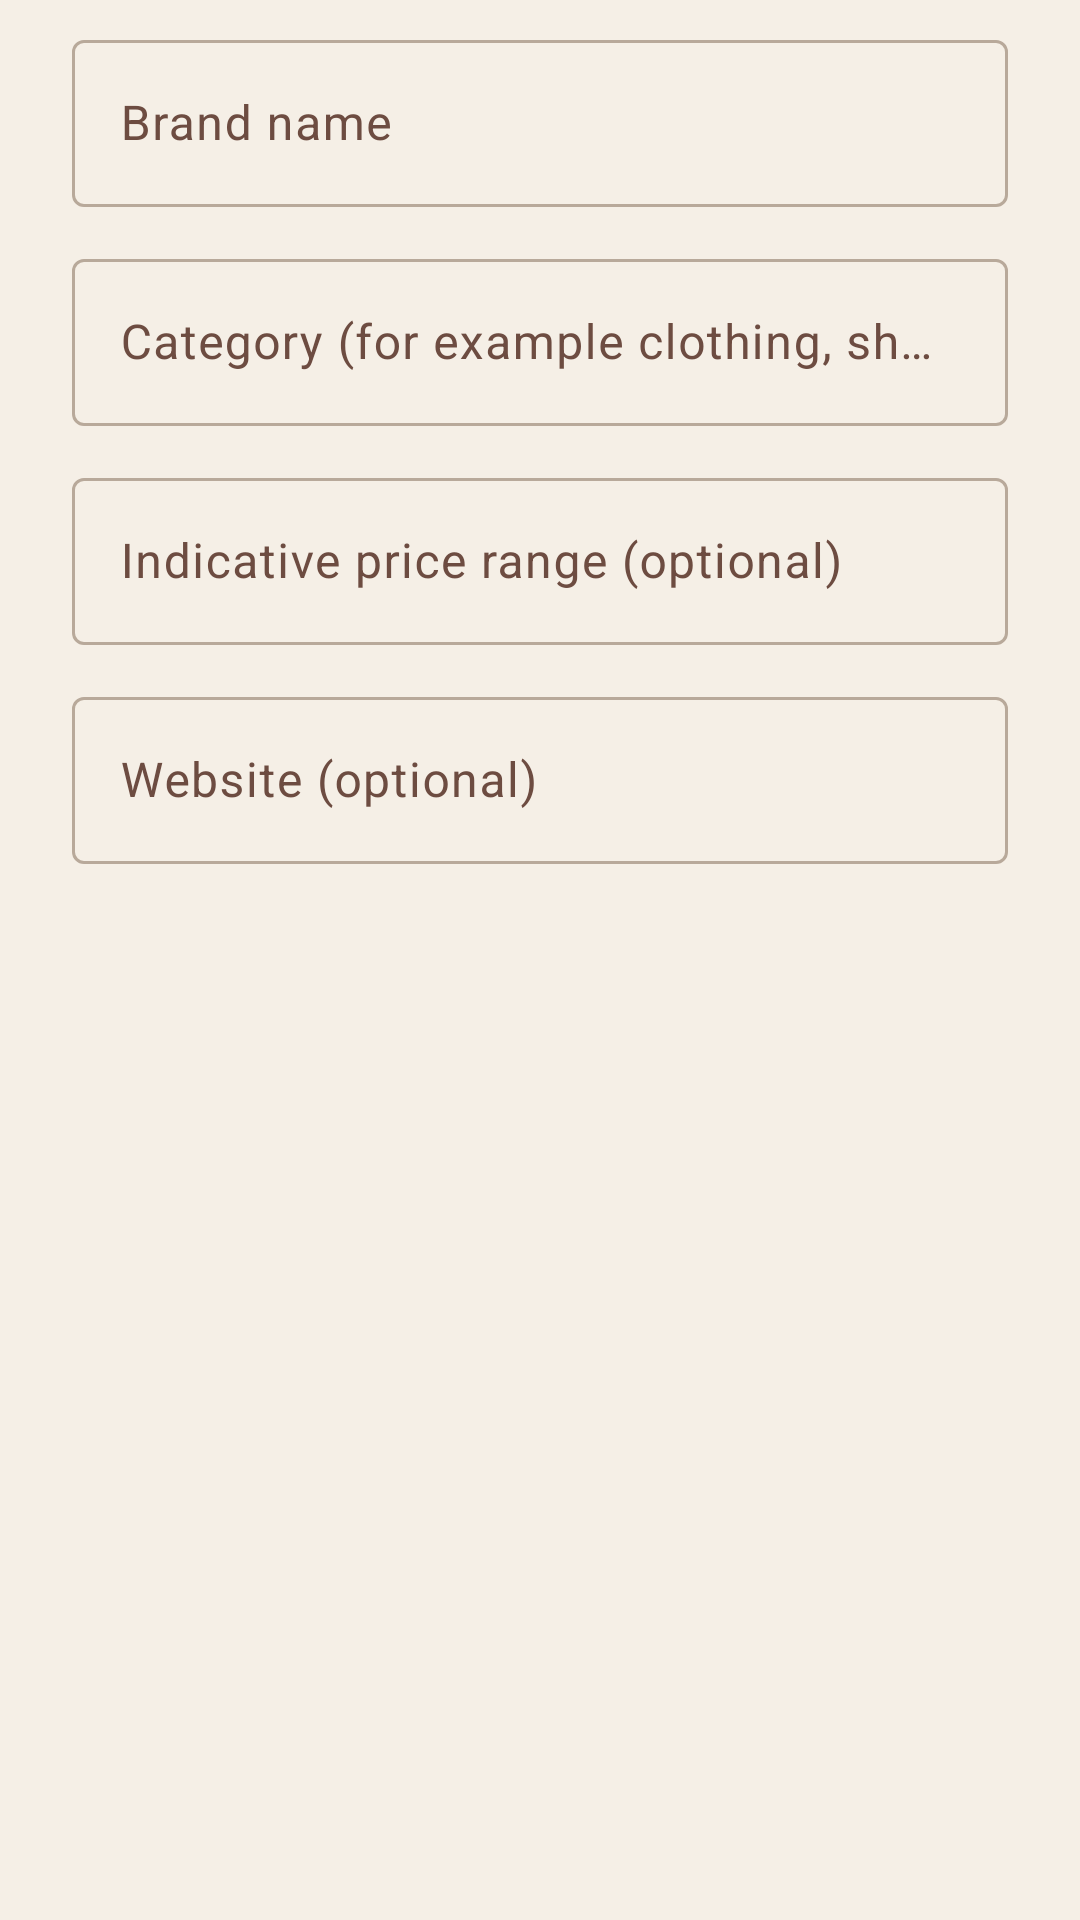

Reconstruct the res/layout file that produces this screen, plus the resources it refers to.
<!-- AndroidManifest.xml: application theme Theme.ChicFlow -->
<!-- res/layout/dialog_brand.xml -->
<?xml version="1.0" encoding="utf-8"?>
<ScrollView xmlns:android="http://schemas.android.com/apk/res/android"
    android:layout_width="match_parent"
    android:layout_height="wrap_content">

    <LinearLayout
        android:layout_width="match_parent"
        android:layout_height="wrap_content"
        android:orientation="vertical"
        android:paddingStart="24dp"
        android:paddingTop="8dp"
        android:paddingEnd="24dp">

        <com.google.android.material.textfield.TextInputLayout
            android:id="@+id/tilBrandName"
            style="@style/Widget.Material3.TextInputLayout.OutlinedBox"
            android:layout_width="match_parent"
            android:layout_height="wrap_content"
            android:hint="@string/hint_brand_name">

            <com.google.android.material.textfield.TextInputEditText
                android:id="@+id/etBrandName"
                android:layout_width="match_parent"
                android:layout_height="wrap_content"
                android:inputType="textCapWords"
                android:maxLines="1" />
        </com.google.android.material.textfield.TextInputLayout>

        <com.google.android.material.textfield.TextInputLayout
            android:id="@+id/tilBrandCategory"
            style="@style/Widget.Material3.TextInputLayout.OutlinedBox"
            android:layout_width="match_parent"
            android:layout_height="wrap_content"
            android:layout_marginTop="12dp"
            android:hint="@string/hint_brand_category">

            <com.google.android.material.textfield.TextInputEditText
                android:id="@+id/etBrandCategory"
                android:layout_width="match_parent"
                android:layout_height="wrap_content"
                android:inputType="textCapSentences"
                android:maxLines="1" />
        </com.google.android.material.textfield.TextInputLayout>

        <com.google.android.material.textfield.TextInputLayout
            android:id="@+id/tilBrandPrice"
            style="@style/Widget.Material3.TextInputLayout.OutlinedBox"
            android:layout_width="match_parent"
            android:layout_height="wrap_content"
            android:layout_marginTop="12dp"
            android:hint="@string/hint_brand_price">

            <com.google.android.material.textfield.TextInputEditText
                android:id="@+id/etBrandPrice"
                android:layout_width="match_parent"
                android:layout_height="wrap_content"
                android:inputType="text"
                android:maxLines="1" />
        </com.google.android.material.textfield.TextInputLayout>

        <com.google.android.material.textfield.TextInputLayout
            android:id="@+id/tilBrandUrl"
            style="@style/Widget.Material3.TextInputLayout.OutlinedBox"
            android:layout_width="match_parent"
            android:layout_height="wrap_content"
            android:layout_marginTop="12dp"
            android:hint="@string/hint_brand_url">

            <com.google.android.material.textfield.TextInputEditText
                android:id="@+id/etBrandUrl"
                android:layout_width="match_parent"
                android:layout_height="wrap_content"
                android:inputType="textUri"
                android:maxLines="1" />
        </com.google.android.material.textfield.TextInputLayout>
    </LinearLayout>
</ScrollView>
<!-- resources referenced by this layout -->
<resources>
  <string name="hint_brand_category">Category (for example clothing, shoes)</string>
  <string name="hint_brand_name">Brand name</string>
  <string name="hint_brand_price">Indicative price range (optional)</string>
  <string name="hint_brand_url">Website (optional)</string>
  <style name="Theme.ChicFlow" parent="Theme.Material3.Light.NoActionBar">
          <item name="colorPrimary">@color/cf_burgundy</item>
          <item name="colorOnPrimary">@color/cf_white</item>
          <item name="colorPrimaryContainer">@color/cf_beige_dark</item>
          <item name="colorOnPrimaryContainer">@color/cf_brown</item>
          <item name="colorSecondary">@color/cf_brown</item>
          <item name="colorOnSecondary">@color/cf_white</item>
          <item name="colorSurface">@color/cf_white</item>
          <item name="colorOnSurface">@color/cf_brown</item>
          <item name="android:colorBackground">@color/cf_beige</item>
          <item name="colorSecondaryContainer">@color/cf_beige_dark</item>
          <item name="colorOnSecondaryContainer">@color/cf_burgundy_dark</item>
          <item name="colorSurfaceVariant">@color/cf_beige_dark</item>
          <item name="colorOnSurfaceVariant">@color/cf_brown_light</item>
          <item name="colorOutline">@color/cf_outline</item>
          <item name="colorError">@color/cf_error</item>
          <item name="android:statusBarColor">@color/cf_beige</item>
          <item name="android:windowLightStatusBar">true</item>
      </style>
  <color name="cf_burgundy">#800020</color>
  <color name="cf_white">#FFFFFF</color>
  <color name="cf_beige_dark">#E8DCC8</color>
  <color name="cf_brown">#3E2723</color>
  <color name="cf_beige">#F5EFE6</color>
  <color name="cf_burgundy_dark">#5C0017</color>
  <color name="cf_brown_light">#6D4C41</color>
  <color name="cf_outline">#B8A99A</color>
  <color name="cf_error">#B3261E</color>
</resources>
